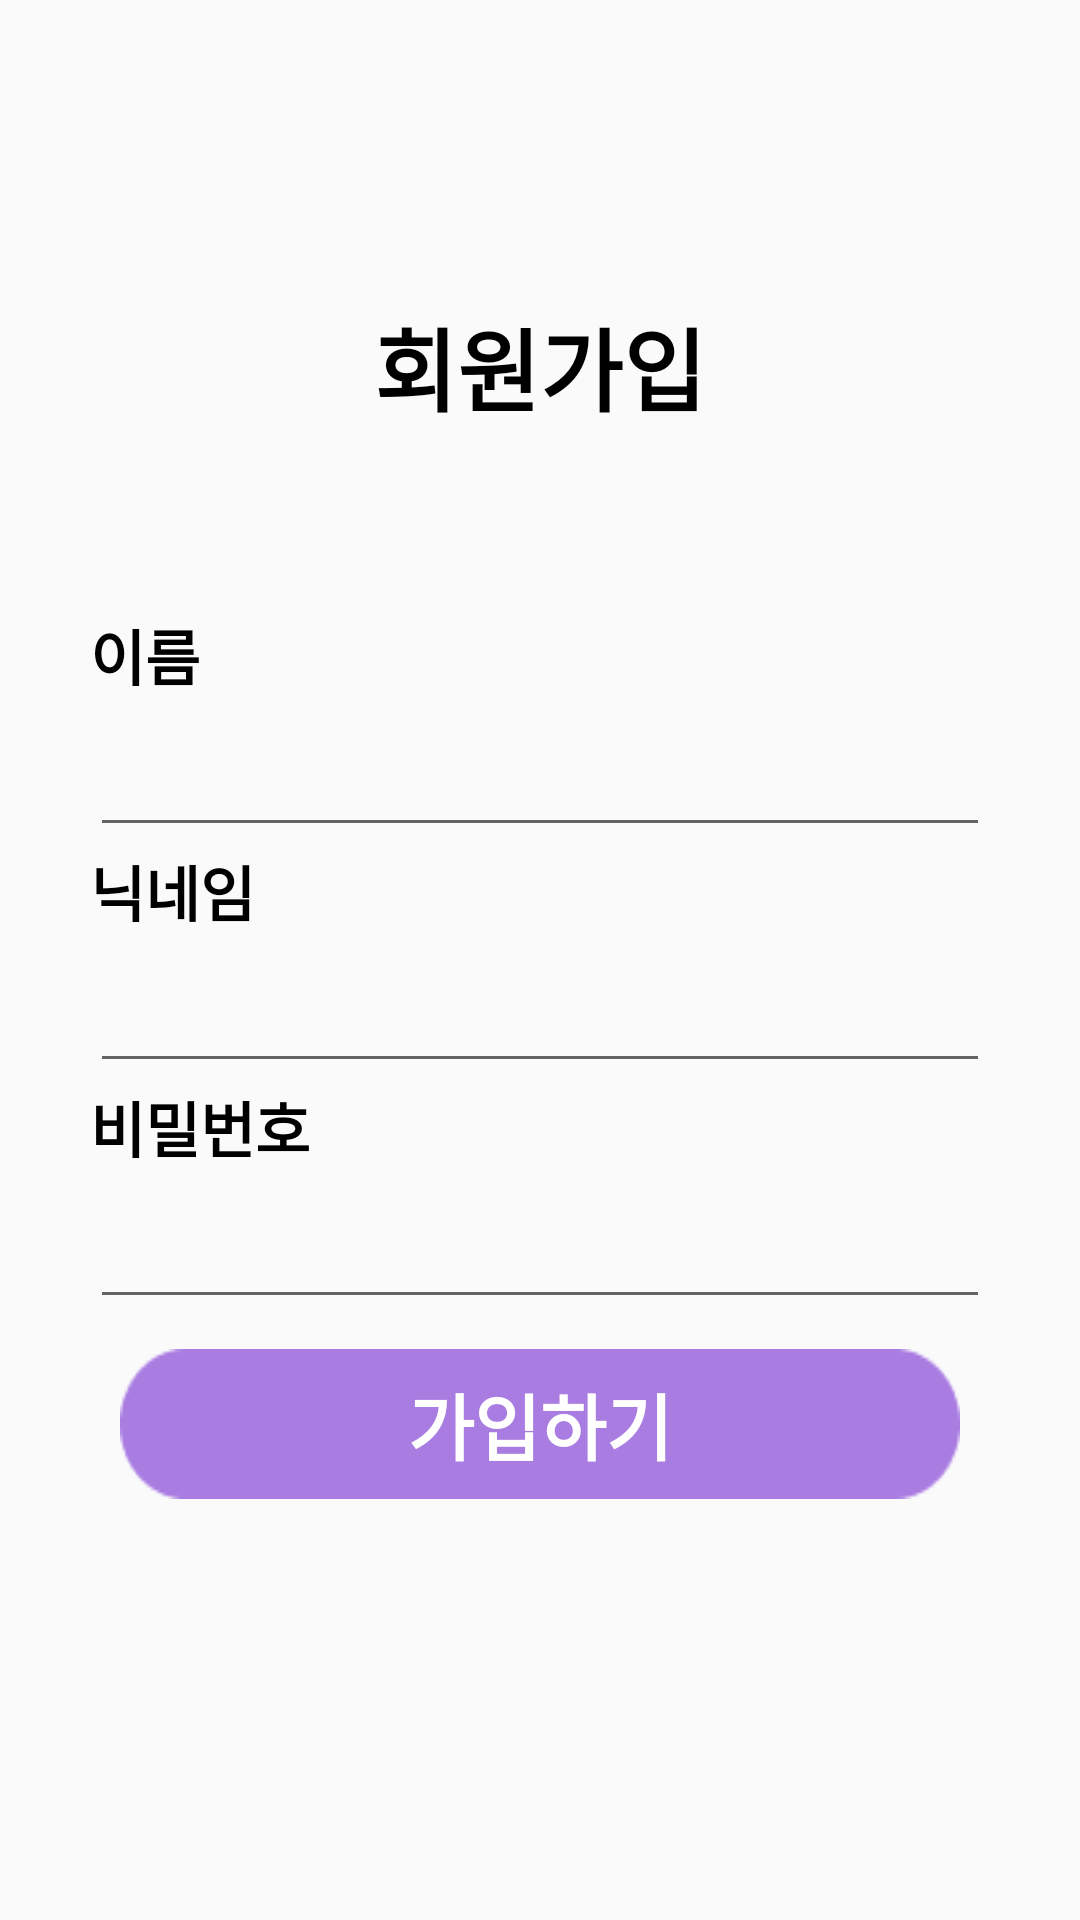

This screen was rendered from an Android layout file. Write that file and the resources it references.
<!-- AndroidManifest.xml: application theme Theme.AppCompat.Light.NoActionBar -->
<!-- res/layout/activity_sign_up.xml -->
<?xml version="1.0" encoding="utf-8"?>
<androidx.constraintlayout.widget.ConstraintLayout xmlns:android="http://schemas.android.com/apk/res/android"
    xmlns:app="http://schemas.android.com/apk/res-auto"
    xmlns:tools="http://schemas.android.com/tools"
    android:layout_width="match_parent"
    android:layout_height="match_parent"
    android:background="@color/pure"
    tools:context=".SignUpActivity"
    android:paddingTop="100dp"
    android:paddingHorizontal="20dp">

    <TextView
        android:id="@+id/textView"
        android:layout_width="wrap_content"
        android:layout_height="wrap_content"
        android:text="회원가입"
        android:textColor="#000000"
        android:textSize="30sp"
        android:textStyle="bold"
        app:layout_constraintEnd_toEndOf="parent"
        app:layout_constraintStart_toStartOf="parent"
        app:layout_constraintTop_toTopOf="parent"
        />

    <LinearLayout
        android:id="@+id/linearLayout4"
        android:layout_width="0dp"
        android:layout_height="wrap_content"
        android:layout_margin="10dp"
        android:background="@color/pure"
        android:orientation="vertical"
        app:layout_constraintEnd_toEndOf="parent"
        app:layout_constraintStart_toStartOf="parent"
        app:layout_constraintTop_toBottomOf="@+id/textView"
        >

        <TextView
            android:id="@+id/name"
            android:layout_width="match_parent"
            android:layout_height="wrap_content"
            android:background="@color/pure"
            android:text="이름"
            android:textColor="#000000"
            android:textSize="20sp"
            android:textStyle="bold"
            android:layout_marginTop="50dp"/>

        <EditText
            android:id="@+id/input_name"
            android:layout_width="match_parent"
            android:layout_height="wrap_content"
            android:ems="10"
            android:inputType="textPersonName"
            android:text=""
            android:textSize="24sp" />

        <TextView
            android:id="@+id/nickname"
            android:layout_width="match_parent"
            android:layout_height="wrap_content"
            android:background="@color/pure"
            android:text="닉네임"
            android:textColor="#000000"
            android:textSize="20sp"
            android:textStyle="bold" />

        <EditText
            android:id="@+id/input_id"
            android:layout_width="match_parent"
            android:layout_height="wrap_content"
            android:ems="10"
            android:inputType="textPersonName"
            android:textSize="24sp" />

        <TextView
            android:id="@+id/pw"
            android:layout_width="match_parent"
            android:layout_height="wrap_content"
            android:background="@color/pure"
            android:text="비밀번호"
            android:textColor="#000000"
            android:textSize="20sp"
            android:textStyle="bold" />

        <EditText
            android:id="@+id/input_pw"
            android:layout_width="match_parent"
            android:layout_height="wrap_content"
            android:ems="10"
            android:inputType="textPassword"
            android:textSize="24sp" />

        <Button
            android:id="@+id/btn_submit"
            android:layout_width="match_parent"
            android:layout_height="wrap_content"
            android:layout_margin="10dp"
            android:background="@drawable/search_finish"
            android:text="가입하기"
            android:textColor="#ffffff"
            android:textSize="24sp"
            android:textStyle="bold"
            android:layout_marginTop="10dp"/>

    </LinearLayout>

</androidx.constraintlayout.widget.ConstraintLayout>
<!-- resources referenced by this layout -->
<resources>
  <color name="pure">#00000000</color>
  <!-- drawable search_finish: png bitmap (drawable-v24, 1069 bytes) -->
</resources>
